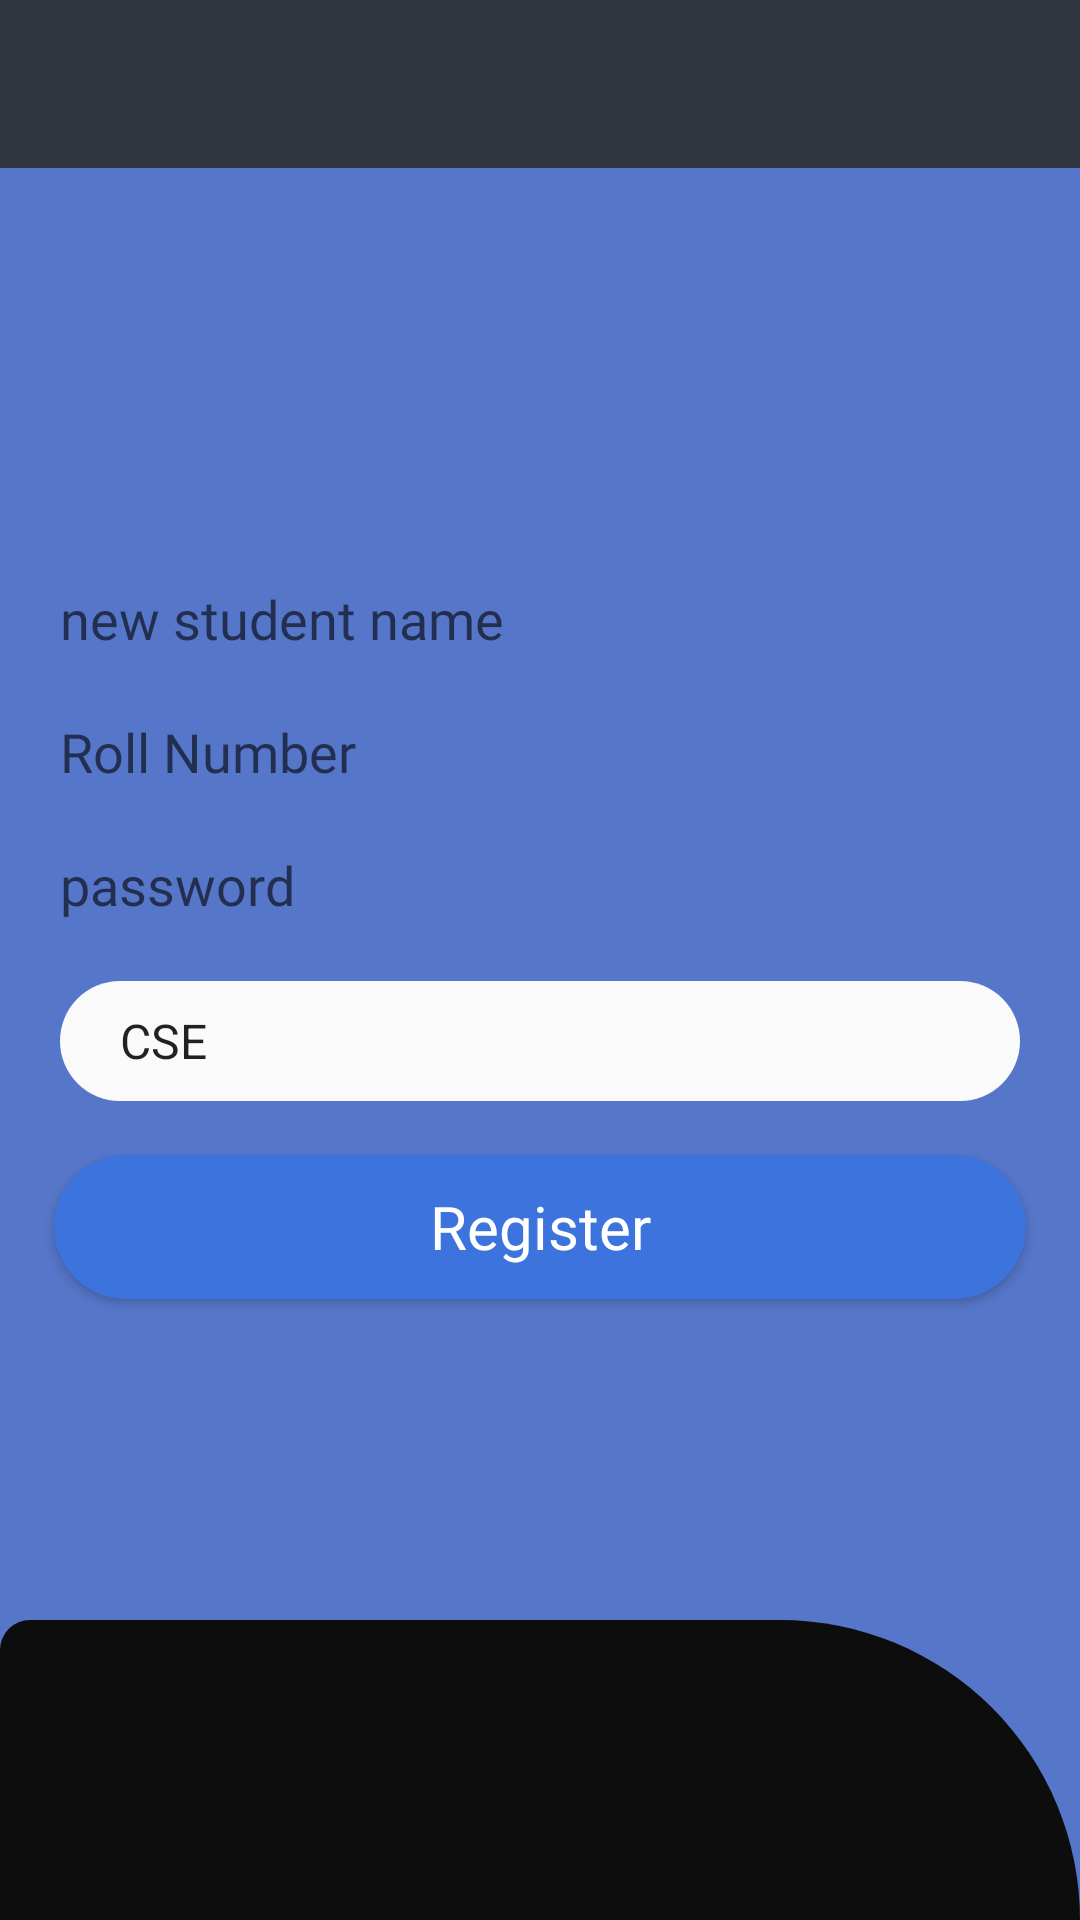

Reconstruct the res/layout file that produces this screen, plus the resources it refers to.
<!-- AndroidManifest.xml: application theme AppTheme -->
<!-- res/layout/activity_sign_up_form.xml -->
<?xml version="1.0" encoding="utf-8"?>
<RelativeLayout xmlns:android="http://schemas.android.com/apk/res/android"
    xmlns:app="http://schemas.android.com/apk/res-auto"
    xmlns:tools="http://schemas.android.com/tools"
    android:layout_width="match_parent"
    android:layout_height="match_parent"
    android:orientation="vertical"
    tools:context=".SignUpForm"
    android:background="#5676c9">
    <include
        android:id="@+id/ftoolbar"
        layout="@layout/appbar"
        android:layout_width="match_parent"
        android:layout_height="wrap_content"
        tools:layout_editor_absoluteX="8dp"
        />

    <LinearLayout
        android:id="@+id/lay27"
        android:layout_width="match_parent"
        android:layout_height="wrap_content"
        android:layout_below="@+id/ftoolbar"
        android:layout_gravity="center"
        android:layout_marginLeft="10dp"
        android:layout_marginTop="128dp"
        android:layout_marginRight="10dp"
        android:background="#5676c9"
        android:orientation="vertical">

        <EditText
            android:id="@+id/editText271"
            android:layout_width="match_parent"
            android:layout_height="wrap_content"
            android:layout_margin="10dp"
            android:layout_marginTop="8dp"
            android:layout_marginBottom="8dp"
            android:background="@drawable/inputs"
            android:ems="10"
            android:fontFamily="@font/comfortaa"
            android:hint="new student name"
            android:inputType="textPersonName"
            android:textColor="#2B2727"
            app:layout_constraintBottom_toBottomOf="parent"
            app:layout_constraintTop_toTopOf="parent"
            app:layout_constraintVertical_bias="0.055"
            tools:layout_editor_absoluteX="8dp" />

        <EditText
            android:id="@+id/editText272"
            android:layout_width="match_parent"
            android:layout_height="wrap_content"
            android:layout_margin="10dp"
            android:background="@drawable/inputs"
            android:ems="10"
            android:fontFamily="@font/comfortaa"
            android:hint="Roll Number"
            android:inputType="number"
            android:textColor="#2B2727"
            app:layout_constraintBottom_toBottomOf="parent"
            app:layout_constraintTop_toTopOf="parent"
            app:layout_constraintVertical_bias="0.221"
            tools:layout_editor_absoluteX="8dp" />

        <EditText
            android:id="@+id/editText273"
            android:layout_width="match_parent"
            android:layout_height="wrap_content"
            android:layout_margin="10dp"
            android:layout_marginStart="8dp"
            android:layout_marginEnd="8dp"
            android:background="@drawable/inputs"
            android:ems="10"
            android:fontFamily="@font/comfortaa"
            android:hint="password"
            android:inputType="textPassword"
            android:textColor="#2B2727"
            app:layout_constraintBottom_toBottomOf="parent"
            app:layout_constraintHorizontal_bias="0.0"
            app:layout_constraintLeft_toLeftOf="parent"
            app:layout_constraintRight_toRightOf="parent"
            app:layout_constraintTop_toTopOf="parent"
            app:layout_constraintVertical_bias="0.601" />

        <Spinner
            android:id="@+id/spinner27"
            android:layout_width="match_parent"
            android:layout_height="40dp"
            android:layout_margin="10dp"
            android:background="@drawable/spinner"
            android:entries="@array/classes"
            app:layout_constraintBottom_toBottomOf="parent"
            app:layout_constraintTop_toTopOf="parent"
            app:layout_constraintVertical_bias="0.431"
            tools:layout_editor_absoluteX="8dp" />

        <LinearLayout
            android:layout_width="match_parent"
            android:layout_height="wrap_content"
            android:layout_weight="2"
            android:orientation="horizontal">

            <Button
                android:id="@+id/button27"
                android:layout_width="wrap_content"
                android:layout_height="wrap_content"
                android:layout_marginStart="8dp"
                android:layout_marginLeft="8dp"
                android:layout_marginTop="8dp"
                android:layout_marginEnd="8dp"
                android:layout_marginRight="8dp"
                android:fontFamily="@font/comfortaa"
                android:layout_marginBottom="8dp"
                android:layout_weight="1"
                android:background="@drawable/button1"

                android:onClick="Register"

                android:text="Register"
                android:textSize="20dp"
                android:textAllCaps="false"
                android:textColor="#fff"
                app:layout_constraintBottom_toBottomOf="parent"
                app:layout_constraintHorizontal_bias="0.139"
                app:layout_constraintLeft_toLeftOf="parent"
                app:layout_constraintRight_toRightOf="parent"
                app:layout_constraintTop_toTopOf="parent"
                app:layout_constraintVertical_bias="0.778" />



        </LinearLayout>
    </LinearLayout>

    <LinearLayout
        android:layout_width="match_parent"
        android:layout_height="100dp"
        android:layout_alignParentBottom="true"
        android:background="@drawable/rectangle1">

    </LinearLayout>

</RelativeLayout>
<!-- res/layout/appbar.xml (included above) -->
<?xml version="1.0" encoding="utf-8"?>
<Toolbar xmlns:android="http://schemas.android.com/apk/res/android"
    android:layout_width="match_parent"
    xmlns:app="http://schemas.android.com/apk/res-auto"
    android:background="#30343F"
    app:titleTextColor="@android:color/white"
    android:layout_height="60dp"
    app:subtitleTextColor="#fff">

</Toolbar>
<!-- resources referenced by this layout -->
<resources>
  <array name="classes">
  
          <item>CSE</item>
          <item>CHEM</item>
          <item>PROD</item>
          <item>MECH</item>
          <item>ECE</item>
  
      </array>
  <!-- drawable button1 (drawable) -->
  <?xml version="1.0" encoding="utf-8"?>
  <shape xmlns:android="http://schemas.android.com/apk/res/android"
  android:shape="rectangle">
  
  <solid android:color="#3D73DD"
      ></solid>
  
  
  <corners android:radius="30dp"/>
  <stroke android:color="#F3EDED"/>
  
  </shape>
  <!-- drawable rectangle1 (drawable) -->
  <?xml version="1.0" encoding="utf-8"?>
  <shape xmlns:android="http://schemas.android.com/apk/res/android" android:shape="rectangle">
      <solid android:color="#0E0D0D"/>
      <corners android:topRightRadius="200dp" android:topLeftRadius="20dp"/>
  </shape>
  <!-- drawable spinner (drawable) -->
  <?xml version="1.0" encoding="utf-8"?>
  <shape xmlns:android="http://schemas.android.com/apk/res/android"
      android:shape="rectangle">
      <solid android:color="#fafafa"/>
      <corners android:radius="30dp"/>
      <padding android:left="12dp" android:right="12dp"/>
  
  </shape>
  <style name="AppTheme" parent="Theme.AppCompat.Light.NoActionBar">
          
          <item name="colorPrimary">@color/colorPrimary</item>
          <item name="colorPrimaryDark">@color/colorPrimaryDark</item>
          <item name="colorAccent">@color/colorAccent</item>
          <item name="android:windowFullscreen">true</item>
      </style>
  <color name="colorPrimary">#ff5e62</color>
  <color name="colorPrimaryDark">#ff5e62</color>
  <color name="colorAccent">#ff5e62</color>
</resources>
